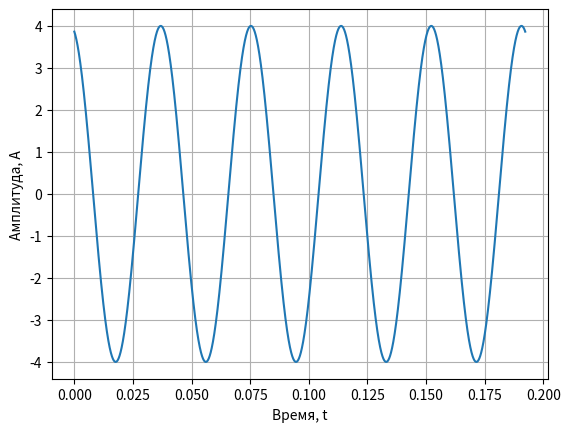
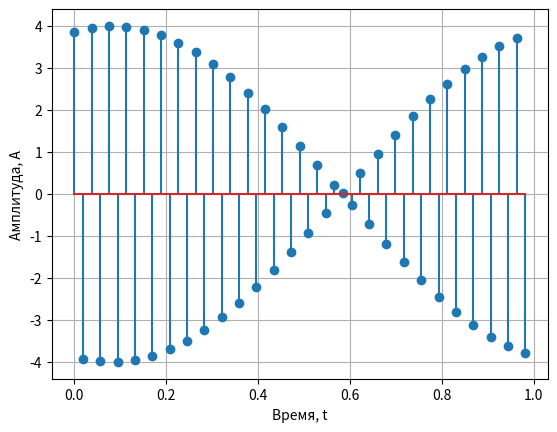
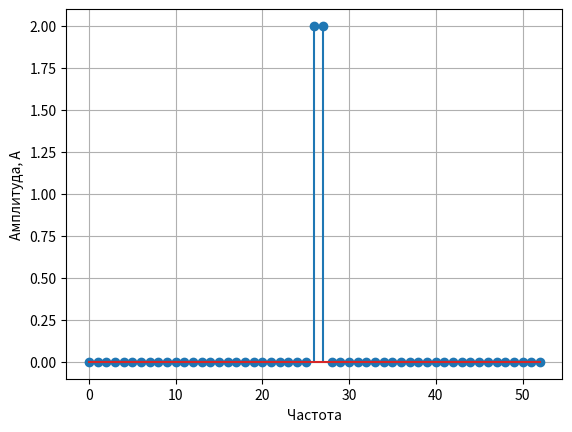
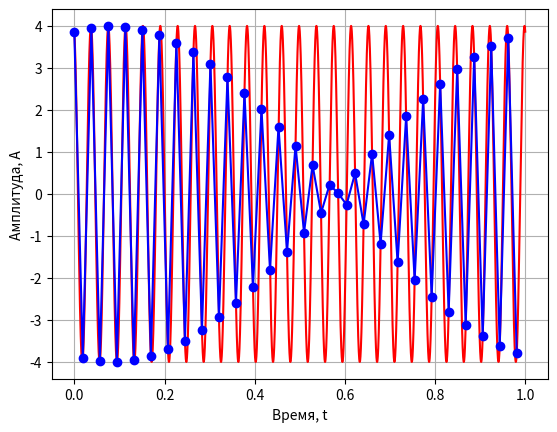
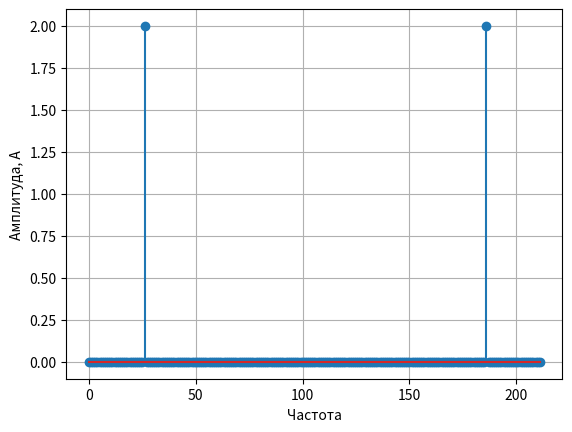
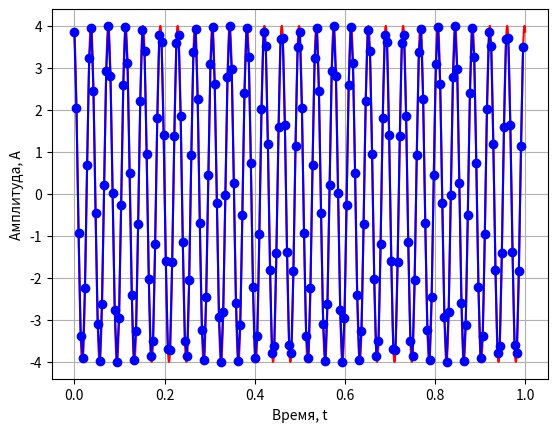

Source code (Python) for these figures, in order:
#вариант 25
import numpy as np
import matplotlib.pyplot as plt


print("Задание 1")

frequency = 26
period = 1/frequency
phase = 0
A_t = 0
t = np.linspace(0, 5*period, num=10000) # сигнал должен быть непрерывным, поэтому чтобы это имитировать я поставил большой num.

A_t = 4*np.cos(2*np.pi*frequency*t + np.pi/12)

plt.xlabel("Время, t")
plt.ylabel("Амплитуда, A")

plt.plot(t, A_t)
plt.grid()
plt.show() 
 

print("Задание 2")

print(f"Максимальная частота в спектре данной функции = {frequency} Гц. \nА если бы гармонических функций было бы несколько в сумме, \nнужно было бы взять частоту той из них, максимальная относительно остальных")


print("Задание 3")

sampling_frequency_min = frequency*2 + 1

print(f"По т. Котельникова, ч. дискретизации > 2 * ч. колебания. Минимально необходимая ч.д.:  {sampling_frequency_min} Гц")


print("Задание 4")

sample_moments = []
sample_values = []

for i in np.arange(0, 1.0, 1/sampling_frequency_min):
    sample_moments.append(i)
    sample_values.append(float(4*np.cos(2*np.pi*frequency*i + np.pi/12)))

plt.xlabel("Время, t")
plt.ylabel("Амплитуда, A")
plt.stem(sample_moments, sample_values)
plt.grid()
plt.show() 
print("p.s. на графике бантик, однако дискретизация выполнена правильно. если вместо 1.0 в arange поставить 5*period, а к sampling_frequency_min прибавить не 1, а 1000, то получится ожидаемый дискретизированный сигнал.")


print("Задание 5")

F_x = []
F_x_reals = []
harmonics_freqs = []
N = len(sample_moments)

for x in range(0, N):
    harmonics_freqs.append((x*sampling_frequency_min)/N)
    sum_val = 0
    for n in range(0, N):
        sum_val += sample_values[n] * np.exp(-1j*2*np.pi*(x*(n/N)))
    F_x.append(sum_val)

for i in range (len(F_x)):
    F_x_reals.append(abs(F_x[i])/N) # деление на N - это НОРМИРОВКА! без неё амплитуда улетает за 400

if len(F_x_reals) != len(sample_moments):
    print("warning количество отсчётов не совпадает с количеством сэмплов")

plt.xlabel("Частота")
plt.ylabel("Амплитуда, A")
plt.stem(harmonics_freqs, F_x_reals)
plt.grid()
plt.show() 


print("Задание 6")

t_fine = np.linspace(0, 1, 10000)
A_fine = 4*np.cos(2*np.pi*frequency*t_fine + np.pi/12)

plt.xlabel("Время, t")
plt.ylabel("Амплитуда, A")
plt.plot(t_fine, A_fine, label='Оригинальный сигнал', color='red')
plt.plot(sample_moments, sample_values, '-o', label='Восстановленный сигнал', color='blue')
plt.grid()
plt.show() 
print('Сходство не очень хорошее. это из - за того, что частота дискретизации довольно небольшая, но АЦП этого было бы достаточно')


print('Задание 7')

sampling_frequency_opt = sampling_frequency_min*4

sample_moments = []
sample_values = []

for i in np.arange(0, 1.0, 1/sampling_frequency_opt):
    sample_moments.append(i)
    sample_values.append(float(4*np.cos(2*np.pi*frequency*i + np.pi/12)))

F_x = []
F_x_reals = []
harmonics_freqs = []
N = len(sample_moments)

for x in range(0, N):
    harmonics_freqs.append((x*sampling_frequency_opt)/N)
    sum_val = 0
    for n in range(0, N):
        sum_val += sample_values[n] * np.exp(-1j*2*np.pi*(x*(n/N)))
    F_x.append(sum_val)

for i in range (len(F_x)):
    F_x_reals.append(abs(F_x[i])/N)

if len(F_x_reals) != len(sample_moments):
    print("warning количество отсчётов не совпадает с количеством сэмплов")

plt.xlabel("Частота")
plt.ylabel("Амплитуда, A")
plt.stem(harmonics_freqs, F_x_reals)
plt.grid()
plt.show() 

plt.xlabel("Время, t")
plt.ylabel("Амплитуда, A")
plt.plot(t_fine, A_fine, label='Оригинальный сигнал', color='red')
plt.plot(sample_moments, sample_values, '-o', label='Восстановленный сигнал', color='blue')
plt.grid()
plt.show() 
print('Сходство значительно лучше.')
